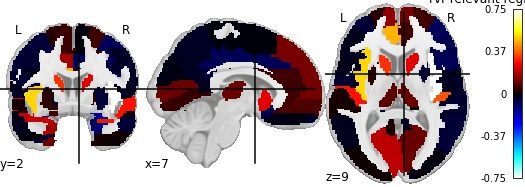

The data file committed next to this chart (first rows):
, region, feat_importance
0, Precentral_L, -0.0415
1, Precentral_R, -0.03179
2, Frontal_Sup_L, 0.03258
3, Frontal_Sup_R, 0.05934
4, Frontal_Sup_Orb_L, -0.0106
5, Frontal_Sup_Orb_R, -0.0443
6, Frontal_Mid_L, -0.04913
7, Frontal_Mid_R, -0.09175
8, Frontal_Mid_Orb_L, 0.2254
9, Frontal_Mid_Orb_R, 0.2677
10, Frontal_Inf_Oper_L, -0.01611
11, Frontal_Inf_Oper_R, -0.08731
12, Frontal_Inf_Tri_L, -0.02079
13, Frontal_Inf_Tri_R, -0.0718
14, Frontal_Inf_Orb_L, 0.01892
15, Frontal_Inf_Orb_R, -0.02747
16, Rolandic_Oper_L, -0.03867
17, Rolandic_Oper_R, -0.0278
18, Supp_Motor_Area_L, 0.05639
19, Supp_Motor_Area_R, -0.001594
20, Olfactory_L, 0.06125
21, Olfactory_R, -0.07184
22, Frontal_Sup_Medial_L, 0.1514
23, Frontal_Sup_Medial_R, 0.1176
24, Frontal_Med_Orb_L, 0.04786
25, Frontal_Med_Orb_R, 0.07279
26, Rectus_L, -0.07896
27, Rectus_R, -0.008622
28, Insula_L, 0.5134
29, Insula_R, 0.747
30, Cingulum_Ant_L, 0.4707
31, Cingulum_Ant_R, 0.06072
32, Cingulum_Mid_L, 0.1724
33, Cingulum_Mid_R, -0.08523
34, Cingulum_Post_L, -0.02739
35, Cingulum_Post_R, -0.05398
36, Hippocampus_L, -0.03723
37, Hippocampus_R, -0.001021
38, ParaHippocampal_L, 0.1645
39, ParaHippocampal_R, -0.09787
40, Amygdala_L, -0.1456
41, Amygdala_R, -0.1487
42, Calcarine_L, 0.1959
43, Calcarine_R, 0.1078
44, Cuneus_L, 0.0218
45, Cuneus_R, -0.006171
46, Lingual_L, 0.03009
47, Lingual_R, 0.04674
48, Occipital_Sup_L, 0.004993
49, Occipital_Sup_R, 0.0002005
50, Occipital_Mid_L, 0.002944
51, Occipital_Mid_R, -0.002537
52, Occipital_Inf_L, -0.009988
53, Occipital_Inf_R, -0.008281
54, Fusiform_L, 0.1081
55, Fusiform_R, 0.01374
56, Postcentral_L, 0.01156
57, Postcentral_R, -0.03492
58, Parietal_Sup_L, 0.08568
59, Parietal_Sup_R, 0.04304
... 30 more rows
